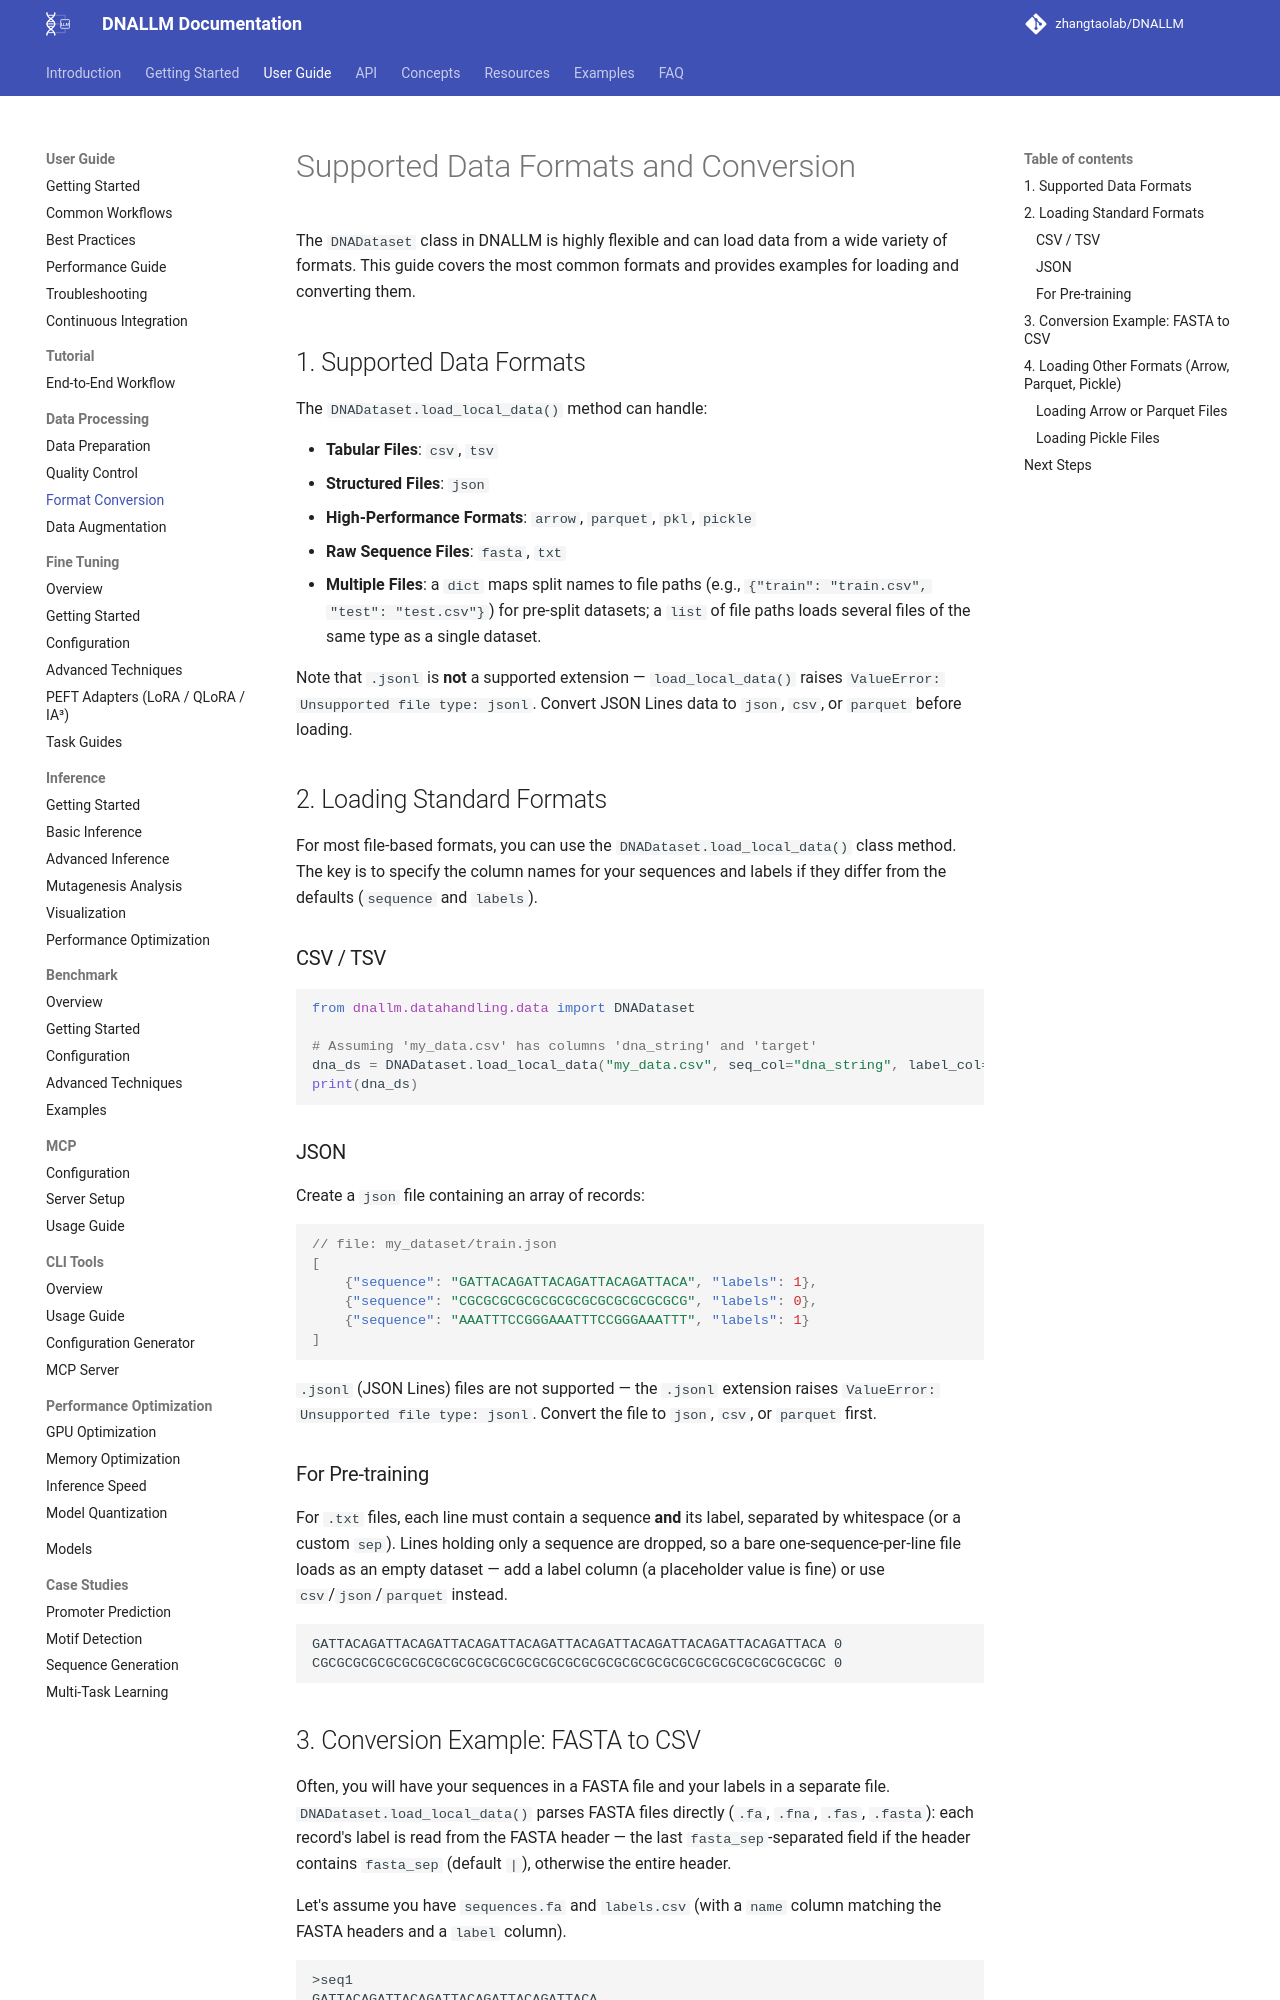

repository: zhangtaolab/DNALLM · page: user_guide/data_processing/format_conversion/index.html · generator: mkdocs

<!-- generated-by: gsd-doc-writer -->
# Supported Data Formats and Conversion

The `DNADataset` class in DNALLM is highly flexible and can load data from a wide variety of formats. This guide covers the most common formats and provides examples for loading and converting them.

## 1. Supported Data Formats

The `DNADataset.load_local_data()` method can handle:

-   **Tabular Files**: `csv`, `tsv`
-   **Structured Files**: `json`
-   **High-Performance Formats**: `arrow`, `parquet`, `pkl`, `pickle`
-   **Raw Sequence Files**: `fasta`, `txt`
-   **Multiple Files**: a `dict` maps split names to file paths (e.g., `{"train": "train.csv", "test": "test.csv"}`) for pre-split datasets; a `list` of file paths loads several files of the same type as a single dataset.

Note that `.jsonl` is **not** a supported extension — `load_local_data()` raises `ValueError: Unsupported file type: jsonl`. Convert JSON Lines data to `json`, `csv`, or `parquet` before loading.

## 2. Loading Standard Formats

For most file-based formats, you can use the `DNADataset.load_local_data()` class method. The key is to specify the column names for your sequences and labels if they differ from the defaults (`sequence` and `labels`).

### CSV / TSV

```python
from dnallm.datahandling.data import DNADataset

# Assuming 'my_data.csv' has columns 'dna_string' and 'target'
dna_ds = DNADataset.load_local_data("my_data.csv", seq_col="dna_string", label_col="target")
print(dna_ds)
```

### JSON

Create a `json` file containing an array of records:

```json
// file: my_dataset/train.json
[
    {"sequence": "GATTACAGATTACAGATTACAGATTACA", "labels": 1},
    {"sequence": "CGCGCGCGCGCGCGCGCGCGCGCGCGCG", "labels": 0},
    {"sequence": "AAATTTCCGGGAAATTTCCGGGAAATTT", "labels": 1}
]
```

`.jsonl` (JSON Lines) files are not supported — the `.jsonl` extension raises `ValueError: Unsupported file type: jsonl`. Convert the file to `json`, `csv`, or `parquet` first.

### For Pre-training

For `.txt` files, each line must contain a sequence **and** its label, separated by whitespace (or a custom `sep`). Lines holding only a sequence are dropped, so a bare one-sequence-per-line file loads as an empty dataset — add a label column (a placeholder value is fine) or use `csv`/`json`/`parquet` instead.

```text
GATTACAGATTACAGATTACAGATTACAGATTACAGATTACAGATTACAGATTACAGATTACA 0
CGCGCGCGCGCGCGCGCGCGCGCGCGCGCGCGCGCGCGCGCGCGCGCGCGCGCGCGCGCGCGC 0
```
